Dataset: Streamlit (GitHub, MichielDausy/Streamlit). Classes: cactus flower, dandelion, rose, sunflower, tulip.

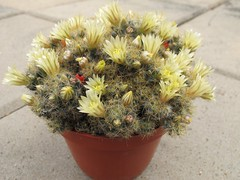
Label: cactus flower

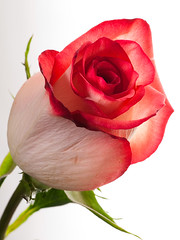
Label: rose

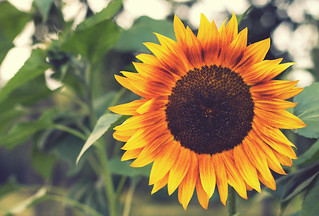
Label: sunflower

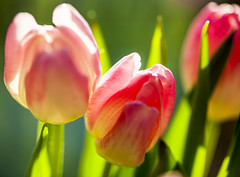
Label: tulip

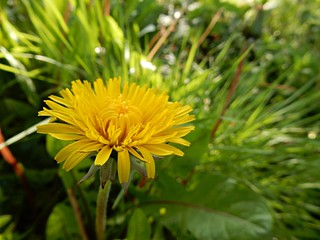
Label: dandelion

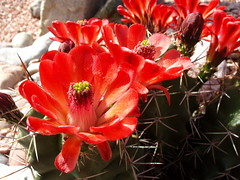
Label: cactus flower
